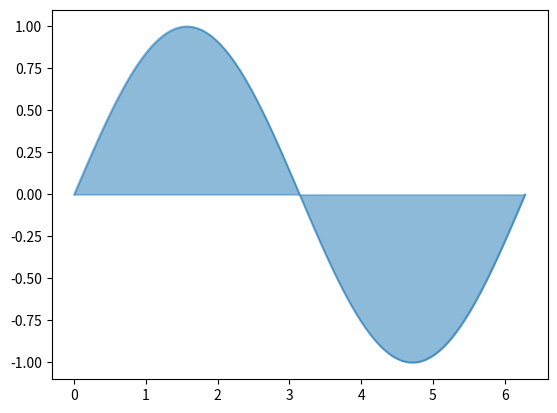

Recreate this plot in Python.
#!/usr/bin/env python3
# vim: set fileencoding=utf-8

import numpy as np
import pandas
import matplotlib.pyplot as plt

# hodnoty na x-ové ose
r = np.linspace(0, 2 * np.pi, 100)

# konstrukce datové struktury Series
s = pandas.Series(data=np.sin(r), index=r)

# tisk obsahu Series
print(s)

# vytvoření grafu
s.plot.area(stacked=False)

# uložení grafu
plt.savefig("series_plot_02.png")

# vykreslení grafu
plt.show()
